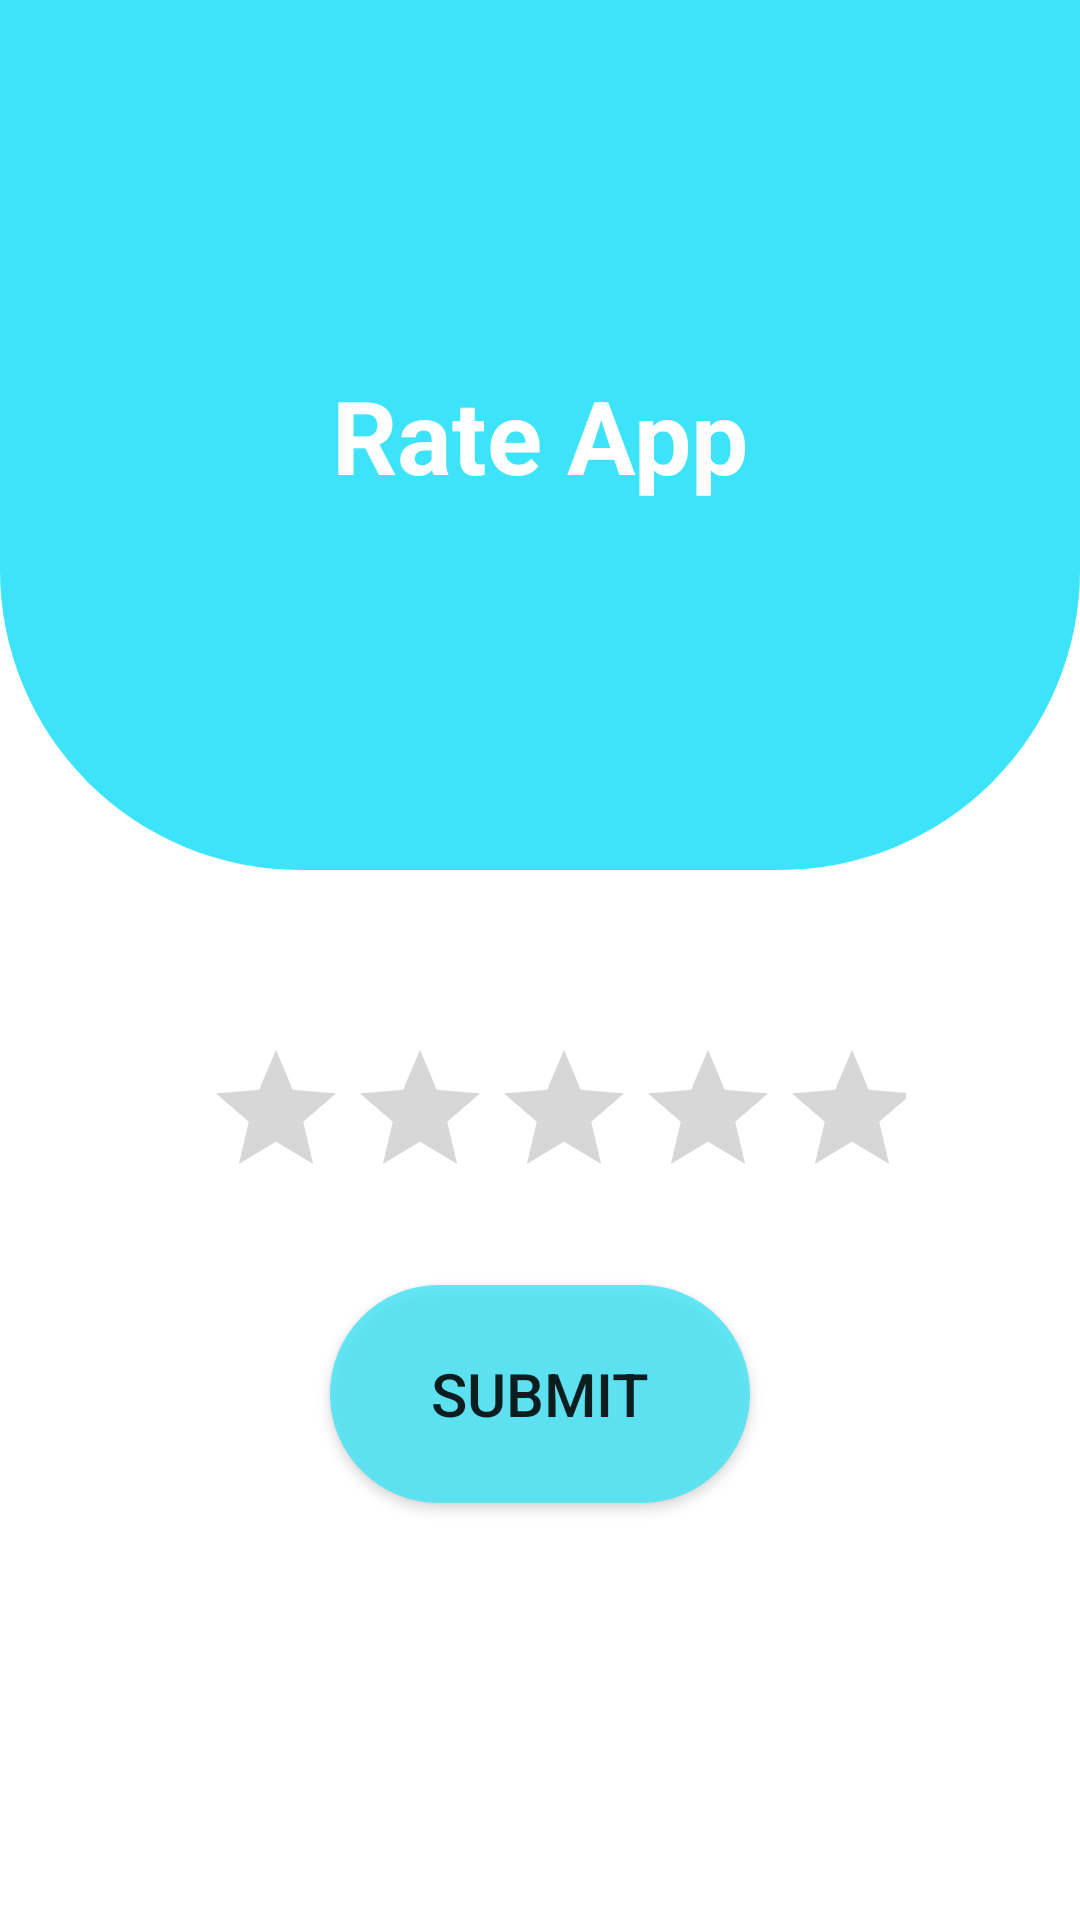

Produce the Android XML layout that renders to this screen, including the resource entries it uses.
<!-- AndroidManifest.xml: application theme Theme.SmartComplain -->
<!-- res/layout/fragment_slideshow.xml -->
<?xml version="1.0" encoding="utf-8"?>
<LinearLayout xmlns:android="http://schemas.android.com/apk/res/android"
    xmlns:app="http://schemas.android.com/apk/res-auto"
    xmlns:tools="http://schemas.android.com/tools"
    android:layout_width="match_parent"
    android:layout_height="match_parent"
    android:orientation="vertical"
    android:weightSum="8"
    tools:context=".ui.slideshow.SlideshowFragment">

    <LinearLayout
        android:layout_width="match_parent"
        android:layout_height="0dp"
        android:layout_weight="4"
        android:background="@drawable/background"
        android:orientation="vertical">

        <TextView
            android:id="@+id/textView9"
            android:layout_width="match_parent"
            android:layout_height="0dp"
            android:layout_weight="4"
            android:gravity="center"
            android:text="Rate App"
            android:textColor="@color/white"
            android:textSize="34sp"
            android:textStyle="bold" />

    </LinearLayout>

    <TextView
        android:id="@+id/textView15"
        android:layout_width="match_parent"
        android:layout_height="0dp"
        android:layout_weight="0.5" />

    <RatingBar
        android:id="@+id/ratingBar"
        android:layout_width="match_parent"
        android:layout_height="0dp"
        android:layout_marginStart="58dp"
        android:layout_marginEnd="58dp"
        android:layout_weight="1"
        android:numStars="5"
        android:progressTint="#3DE3F8"
        android:paddingStart="10dp"
        android:paddingTop="20dp"
        android:stepSize="0.25" />

    <Button
        android:id="@+id/button8"
        android:layout_width="match_parent"
        android:layout_height="0dp"
        android:layout_marginStart="110dp"
        android:layout_marginTop="30dp"
        android:layout_marginEnd="110dp"
        android:layout_marginBottom="30dp"
        android:layout_weight="1"
        android:background="@drawable/background_loginedit"
        android:text="SUBMIT"
        android:textSize="20sp" />

    <TextView
        android:id="@+id/textView16"
        android:layout_width="match_parent"
        android:layout_height="0dp"
        android:layout_weight="1.5" />


</LinearLayout>
<!-- resources referenced by this layout -->
<resources>
  <!-- drawable background (drawable-v24) -->
  <?xml version="1.0" encoding="utf-8"?>
  <selector xmlns:android="http://schemas.android.com/apk/res/android">
      <item>
          <shape android:shape="rectangle">
              <gradient
                  android:startColor="#3DE3F8"
                  android:centerColor="#3DE3F8"
                  android:endColor="#3DE3F8"/>
              <corners android:bottomLeftRadius="100dp" android:bottomRightRadius="100dp"/>
          </shape>
      </item>
  
  
  </selector>
  <!-- drawable background_loginedit (drawable-v24) -->
  <?xml version="1.0" encoding="utf-8"?>
  <selector xmlns:android="http://schemas.android.com/apk/res/android">
      <item>
          <shape android:shape="rectangle">
              <solid android:color="#C83DE3F8"/>
              <corners android:radius="50dp"/>
          </shape>
      </item>
  
  
  </selector>
  <style name="Theme.SmartComplain" parent="Theme.MaterialComponents.DayNight.DarkActionBar">
          
          <item name="colorPrimary">#3DE3F8</item>
          <item name="colorPrimaryVariant">#3DE3F8</item>
          <item name="colorOnPrimary">@color/white</item>
          
          <item name="colorSecondary">@color/teal_200</item>
          <item name="colorSecondaryVariant">@color/teal_700</item>
          <item name="colorOnSecondary">@color/black</item>
          
          <item name="android:statusBarColor" tools:targetApi="l">?attr/colorPrimaryVariant</item>
          
      </style>
  <!-- not gathered from this repository: default colours our renderer supplied (Android Studio template values) -->
  <color name="teal_200">#FF03DAC5</color>
  <color name="teal_700">#FF018786</color>
  <color name="black">#FF000000</color>
  <color name="white">#FFFFFFFF</color>
</resources>
